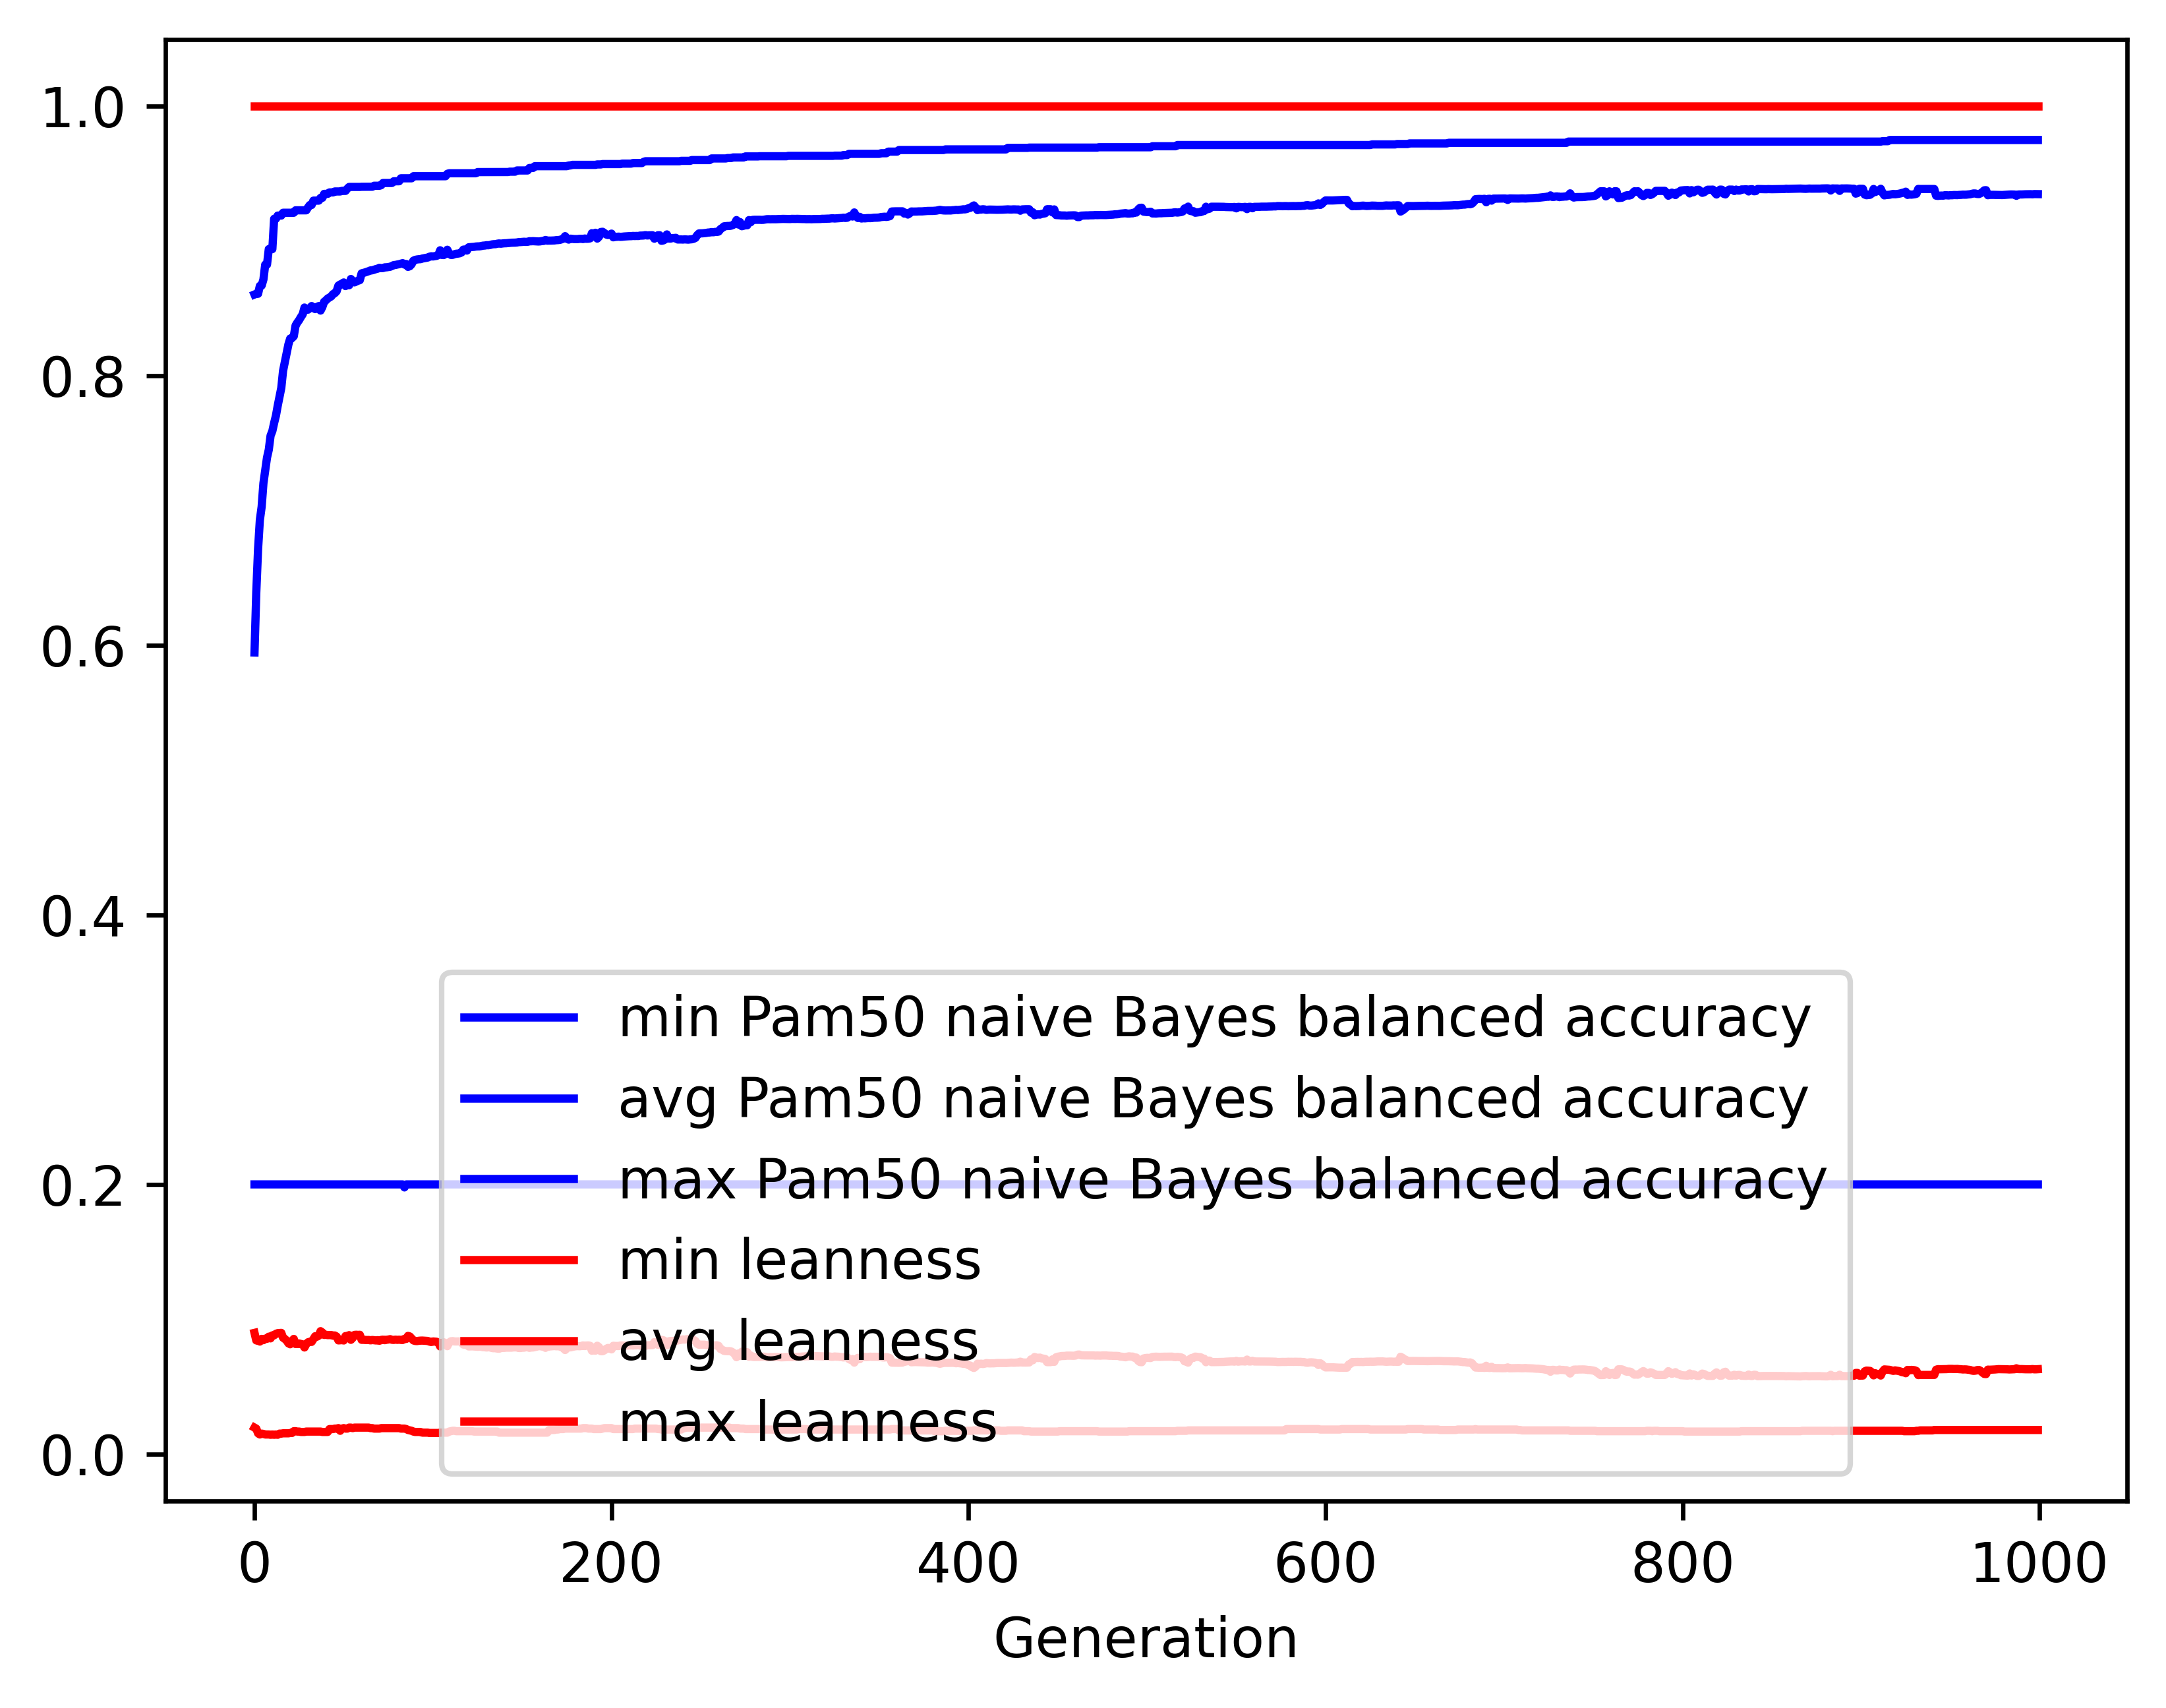

The file beside this chart, header and first rows:
gen, evals, gen_feats, explored, Pam50 naive Bayes balanced accuracy_min, Pam50 naive Bayes balanced accuracy_avg, Pam50 naive Bayes balanced accuracy_max, Pam50 naive Bayes balanced accuracy_std, leanness_min, leanness_avg, leanness_max, leanness_std
0, 500, 887, 887, 0.2, 0.5945, 0.8601, 0.1535, 0.01961, 0.08987, 1.0, 0.1573
1, 359, 1255, 1322, 0.2, 0.6393, 0.8606, 0.1484, 0.01887, 0.08428, 1.0, 0.09469
2, 357, 1362, 1745, 0.2, 0.6713, 0.8606, 0.1473, 0.01538, 0.0842, 1.0, 0.09746
3, 348, 1338, 2128, 0.2, 0.6928, 0.8664, 0.1478, 0.01449, 0.08342, 1.0, 0.0994
4, 365, 1306, 2502, 0.2, 0.7026, 0.8666, 0.1505, 0.01515, 0.0854, 1.0, 0.1009
5, 363, 1322, 2914, 0.2, 0.7201, 0.8712, 0.1529, 0.01493, 0.08446, 1.0, 0.1039
6, 351, 1296, 3317, 0.2, 0.7296, 0.8822, 0.1539, 0.01449, 0.08561, 1.0, 0.1064
7, 372, 1303, 3689, 0.2, 0.739, 0.8822, 0.151, 0.01449, 0.08548, 1.0, 0.1055
8, 384, 1262, 4043, 0.2, 0.7449, 0.8937, 0.152, 0.01449, 0.08707, 1.0, 0.1068
9, 360, 1242, 4397, 0.2, 0.7554, 0.8937, 0.1533, 0.01429, 0.0858, 1.0, 0.1073
10, 350, 1181, 4715, 0.2, 0.7588, 0.8937, 0.1568, 0.01449, 0.08803, 1.0, 0.1099
11, 372, 1248, 5037, 0.2, 0.7648, 0.9162, 0.1574, 0.01429, 0.08805, 1.0, 0.1099
12, 369, 1214, 5356, 0.2, 0.7702, 0.9162, 0.1537, 0.01449, 0.08921, 1.0, 0.1089
13, 377, 1173, 5668, 0.2, 0.7775, 0.9186, 0.1519, 0.01429, 0.08967, 1.0, 0.1089
14, 343, 1151, 5979, 0.2, 0.7842, 0.9186, 0.1523, 0.01515, 0.08978, 1.0, 0.1093
15, 367, 1139, 6270, 0.2, 0.7907, 0.9186, 0.1504, 0.01515, 0.08987, 1.0, 0.1091
16, 375, 1062, 6553, 0.2, 0.8034, 0.9207, 0.145, 0.01538, 0.08626, 1.0, 0.107
17, 366, 1083, 6854, 0.2, 0.8099, 0.9207, 0.1446, 0.01538, 0.08534, 1.0, 0.1074
18, 362, 1038, 7117, 0.2, 0.8163, 0.9207, 0.1431, 0.01538, 0.08421, 1.0, 0.1076
19, 364, 1073, 7387, 0.2, 0.8231, 0.9207, 0.1374, 0.01538, 0.08215, 1.0, 0.1051
20, 389, 1102, 7671, 0.2, 0.8274, 0.9207, 0.1369, 0.01562, 0.08143, 1.0, 0.1053
21, 354, 1049, 7933, 0.2, 0.8277, 0.9207, 0.1385, 0.01562, 0.0838, 1.0, 0.108
22, 356, 1007, 8155, 0.2, 0.8291, 0.9207, 0.1374, 0.01695, 0.08539, 1.0, 0.1075
23, 364, 1000, 8401, 0.2, 0.837, 0.9225, 0.1323, 0.01695, 0.08163, 1.0, 0.1052
24, 341, 1013, 8645, 0.2, 0.8392, 0.9225, 0.1322, 0.01667, 0.08166, 1.0, 0.1051
25, 360, 970, 8903, 0.2, 0.8411, 0.9225, 0.1316, 0.01667, 0.082, 1.0, 0.105
26, 362, 1018, 9144, 0.2, 0.8434, 0.9225, 0.1311, 0.01639, 0.08163, 1.0, 0.1051
27, 364, 1005, 9388, 0.2, 0.8453, 0.9225, 0.1303, 0.01639, 0.08135, 1.0, 0.1051
28, 370, 958, 9593, 0.2, 0.8504, 0.9225, 0.1243, 0.01639, 0.07903, 1.0, 0.1023
29, 384, 963, 9815, 0.2, 0.8488, 0.9225, 0.1263, 0.01667, 0.08154, 1.0, 0.1032
30, 355, 952, 10009, 0.2, 0.8488, 0.9247, 0.1272, 0.01667, 0.08292, 1.0, 0.1047
31, 365, 971, 10215, 0.2, 0.85, 0.9264, 0.1267, 0.01667, 0.0833, 1.0, 0.1045
32, 379, 1002, 10424, 0.2, 0.8515, 0.9264, 0.1265, 0.01667, 0.08318, 1.0, 0.1046
33, 366, 925, 10609, 0.2, 0.85, 0.9297, 0.1291, 0.01667, 0.08533, 1.0, 0.1054
34, 370, 934, 10802, 0.2, 0.8492, 0.9297, 0.1311, 0.01667, 0.08739, 1.0, 0.1067
35, 373, 956, 10965, 0.2, 0.8508, 0.9297, 0.1315, 0.01667, 0.08705, 1.0, 0.1068
36, 379, 940, 11163, 0.2, 0.8515, 0.9297, 0.1309, 0.01667, 0.08781, 1.0, 0.1065
37, 379, 949, 11350, 0.2, 0.8481, 0.9317, 0.1355, 0.01667, 0.09114, 1.0, 0.1086
38, 350, 907, 11517, 0.2, 0.8507, 0.9317, 0.1347, 0.01639, 0.09016, 1.0, 0.1086
39, 381, 968, 11691, 0.2, 0.8547, 0.9347, 0.1302, 0.01639, 0.08835, 1.0, 0.1063
40, 337, 879, 11850, 0.2, 0.8557, 0.9347, 0.1302, 0.01639, 0.08847, 1.0, 0.1063
41, 360, 958, 11997, 0.2, 0.8571, 0.9347, 0.1303, 0.01639, 0.08822, 1.0, 0.1064
42, 362, 938, 12153, 0.2, 0.8578, 0.9358, 0.1303, 0.01852, 0.08826, 1.0, 0.1063
43, 359, 955, 12314, 0.2, 0.8587, 0.9358, 0.1305, 0.01852, 0.08827, 1.0, 0.1063
44, 367, 923, 12477, 0.2, 0.8604, 0.9358, 0.1303, 0.01852, 0.0878, 1.0, 0.1065
45, 366, 908, 12613, 0.2, 0.861, 0.9365, 0.1301, 0.01887, 0.08795, 1.0, 0.1065
46, 365, 941, 12758, 0.2, 0.8625, 0.9365, 0.1301, 0.01887, 0.08713, 1.0, 0.1066
47, 365, 918, 12904, 0.2, 0.8667, 0.9365, 0.1256, 0.01923, 0.08431, 1.0, 0.1041
48, 350, 881, 13046, 0.2, 0.8675, 0.9365, 0.1254, 0.01724, 0.0844, 1.0, 0.1041
49, 345, 912, 13162, 0.2, 0.8681, 0.9369, 0.1254, 0.01887, 0.08457, 1.0, 0.104
50, 368, 929, 13289, 0.2, 0.869, 0.9369, 0.1255, 0.01923, 0.08424, 1.0, 0.1041
51, 358, 900, 13405, 0.2, 0.8663, 0.9369, 0.1277, 0.01887, 0.08752, 1.0, 0.1046
52, 360, 908, 13520, 0.2, 0.8672, 0.9386, 0.1277, 0.01887, 0.08733, 1.0, 0.1047
53, 372, 930, 13634, 0.2, 0.8669, 0.9399, 0.1298, 0.01961, 0.08818, 1.0, 0.1064
54, 353, 886, 13733, 0.2, 0.8716, 0.9399, 0.1252, 0.01961, 0.08472, 1.0, 0.104
55, 387, 941, 13842, 0.2, 0.8702, 0.9399, 0.1281, 0.01923, 0.08608, 1.0, 0.1049
56, 352, 903, 13946, 0.2, 0.869, 0.9399, 0.1298, 0.01961, 0.08835, 1.0, 0.1063
57, 355, 894, 14058, 0.2, 0.8696, 0.9399, 0.1296, 0.01961, 0.08847, 1.0, 0.1063
58, 361, 898, 14159, 0.2, 0.8703, 0.9399, 0.129, 0.01961, 0.08836, 1.0, 0.1063
59, 384, 880, 14256, 0.2, 0.8707, 0.9399, 0.1287, 0.01961, 0.08845, 1.0, 0.1062
... 940 more rows
